Labelled photos from "groundnut-leaf-diseases", an image-classification folder in doussou1999/groundnut-leaf-diseases. The possible labels are: alternaria leaf spot, healthy, leaf spot early and late, rosette, rust.

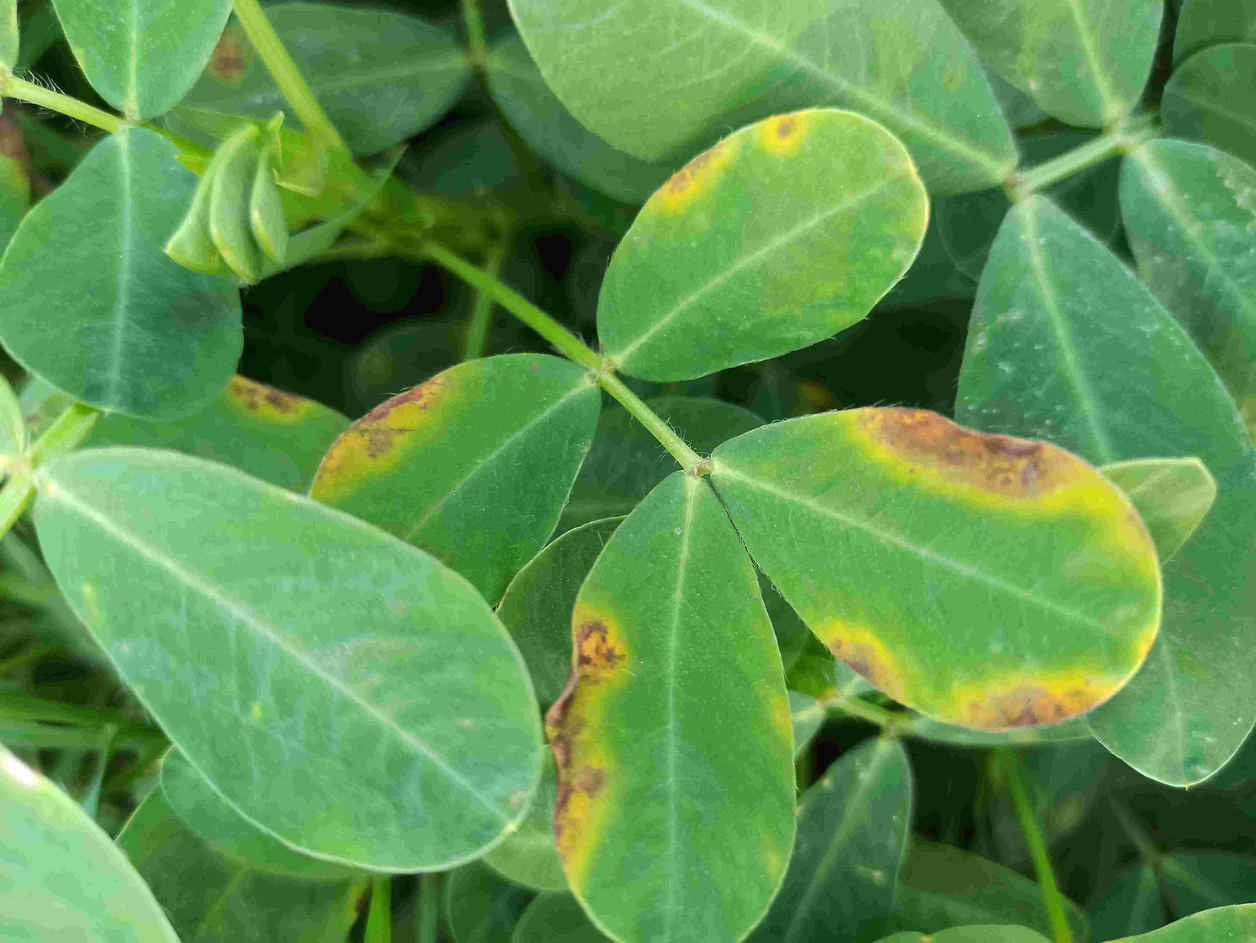
Label: alternaria leaf spot

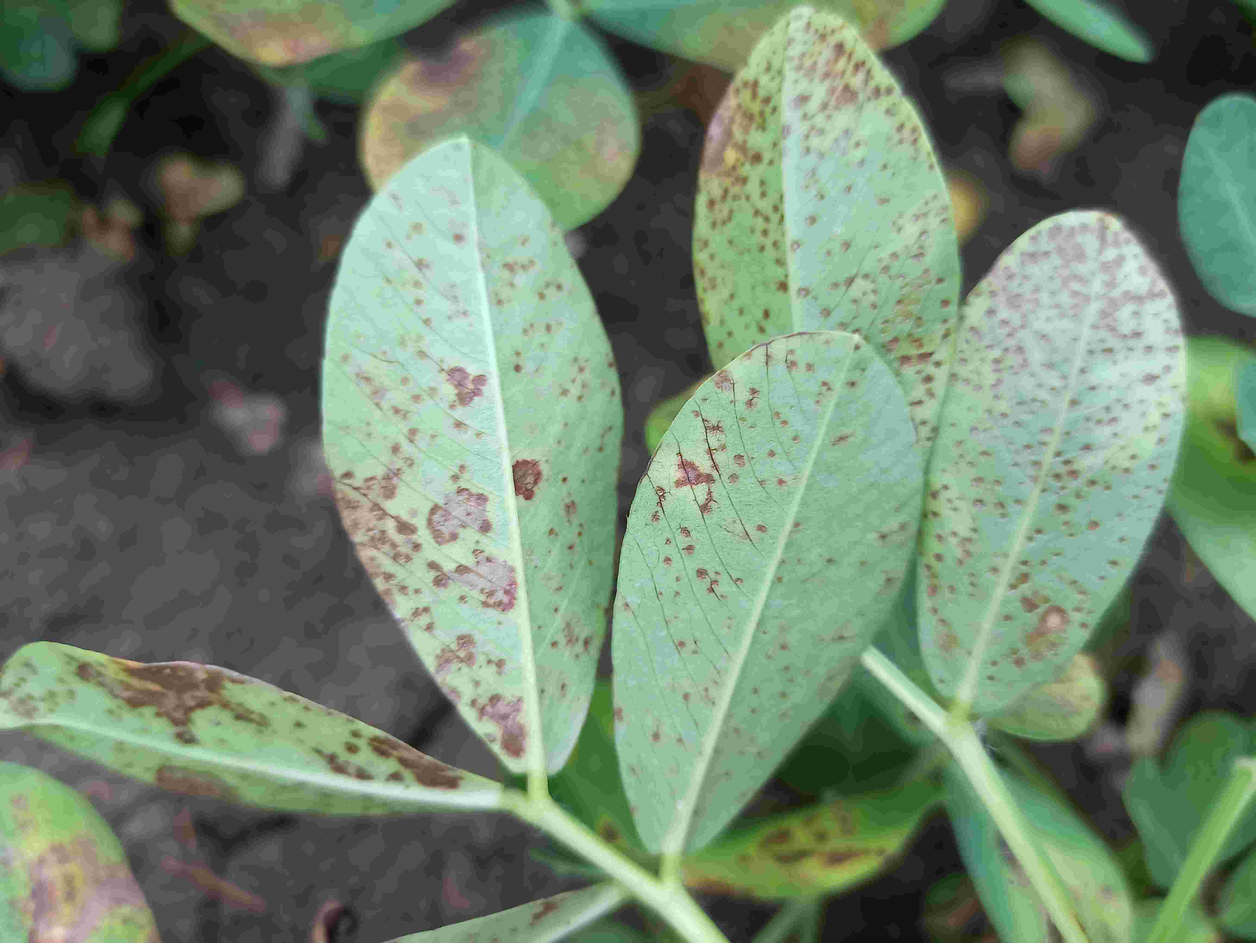
Label: rust

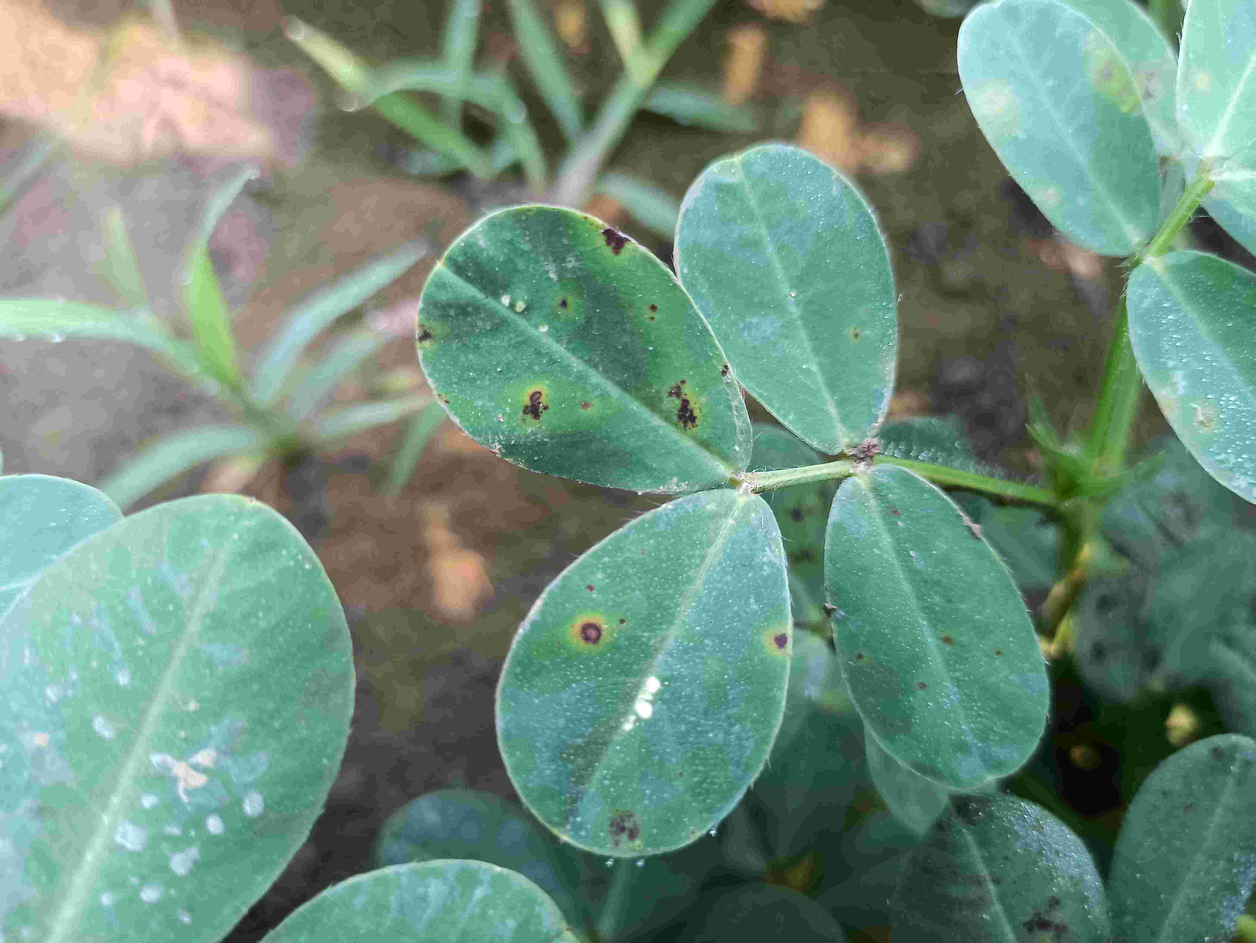
Label: leaf spot early and late

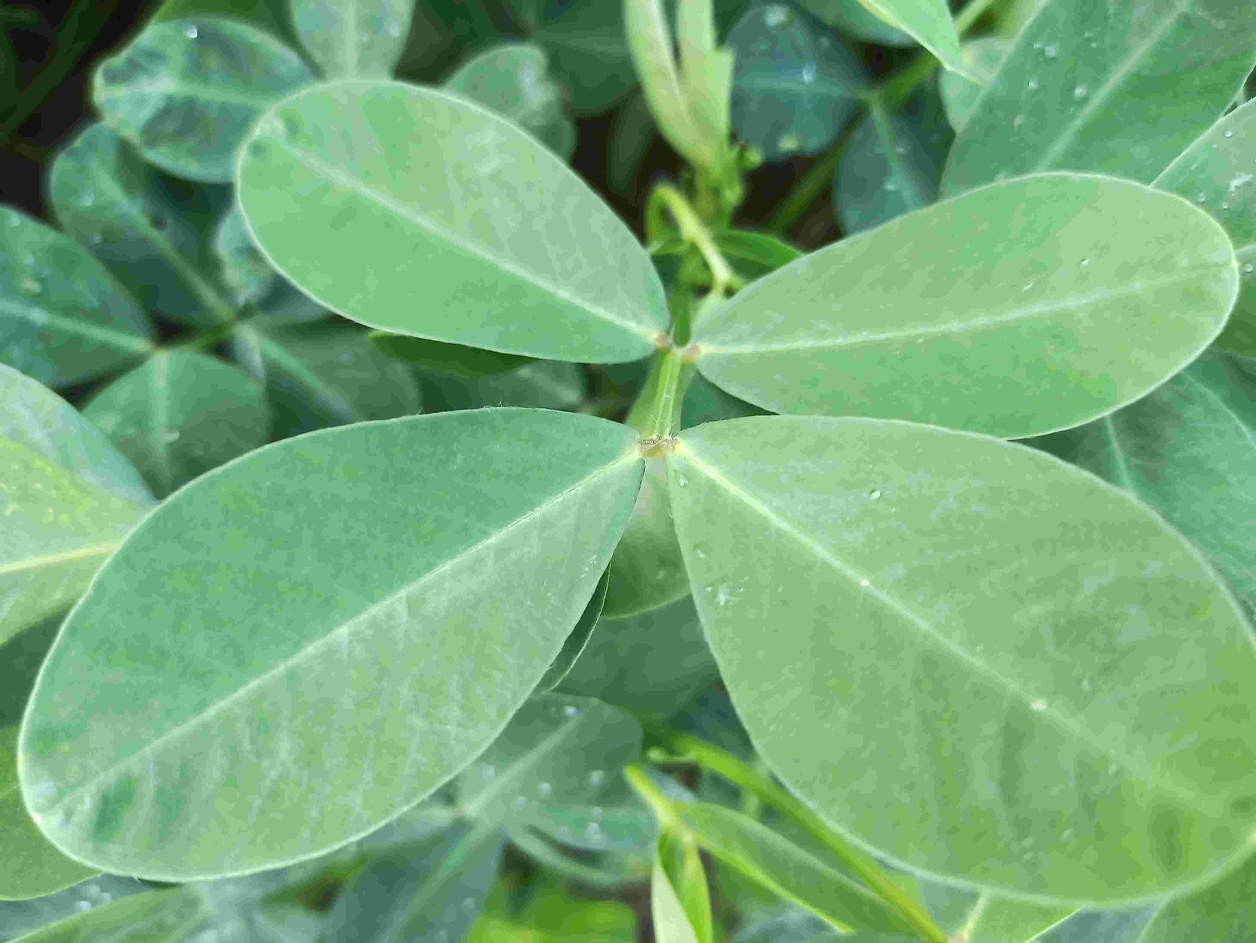
Label: healthy

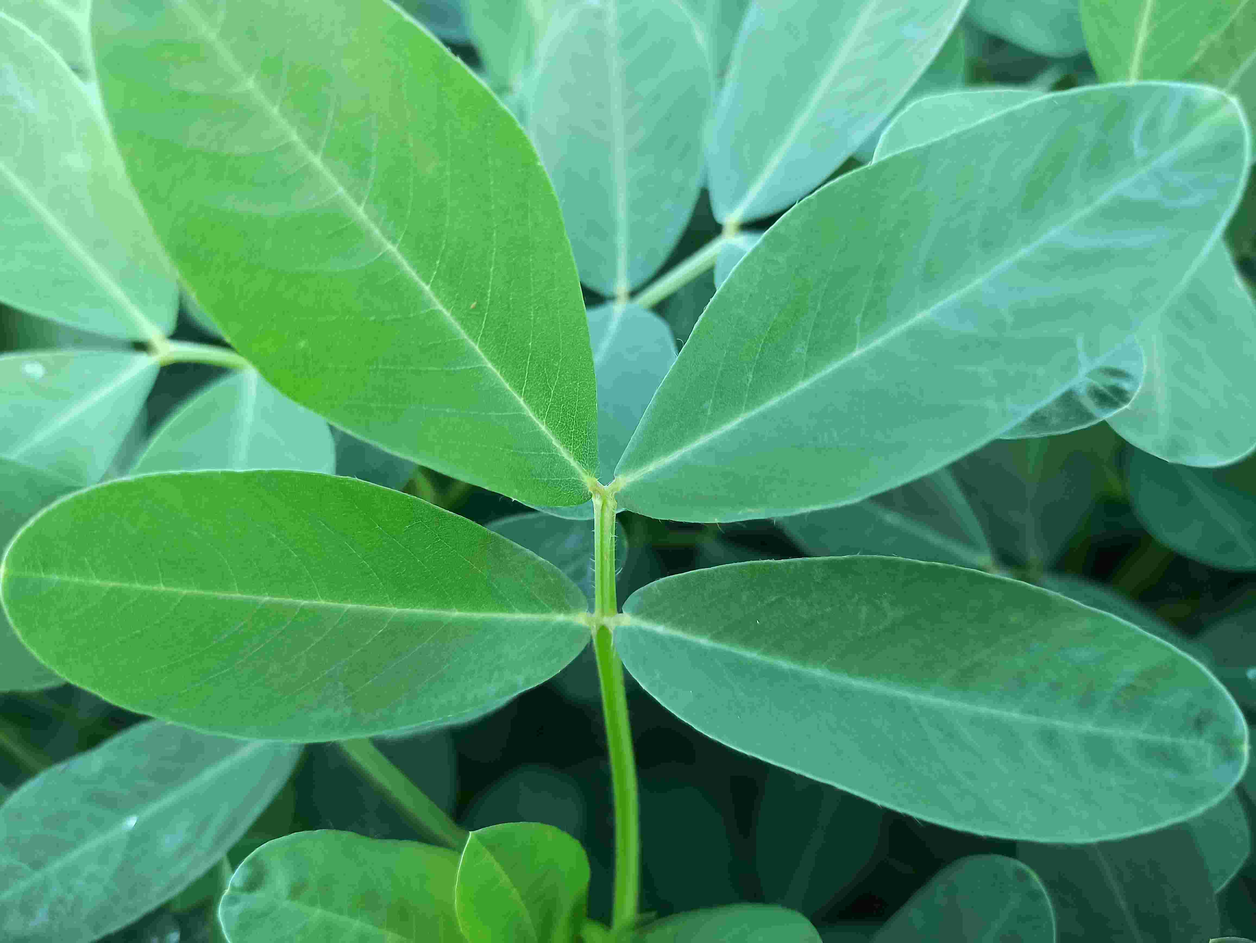
Label: healthy

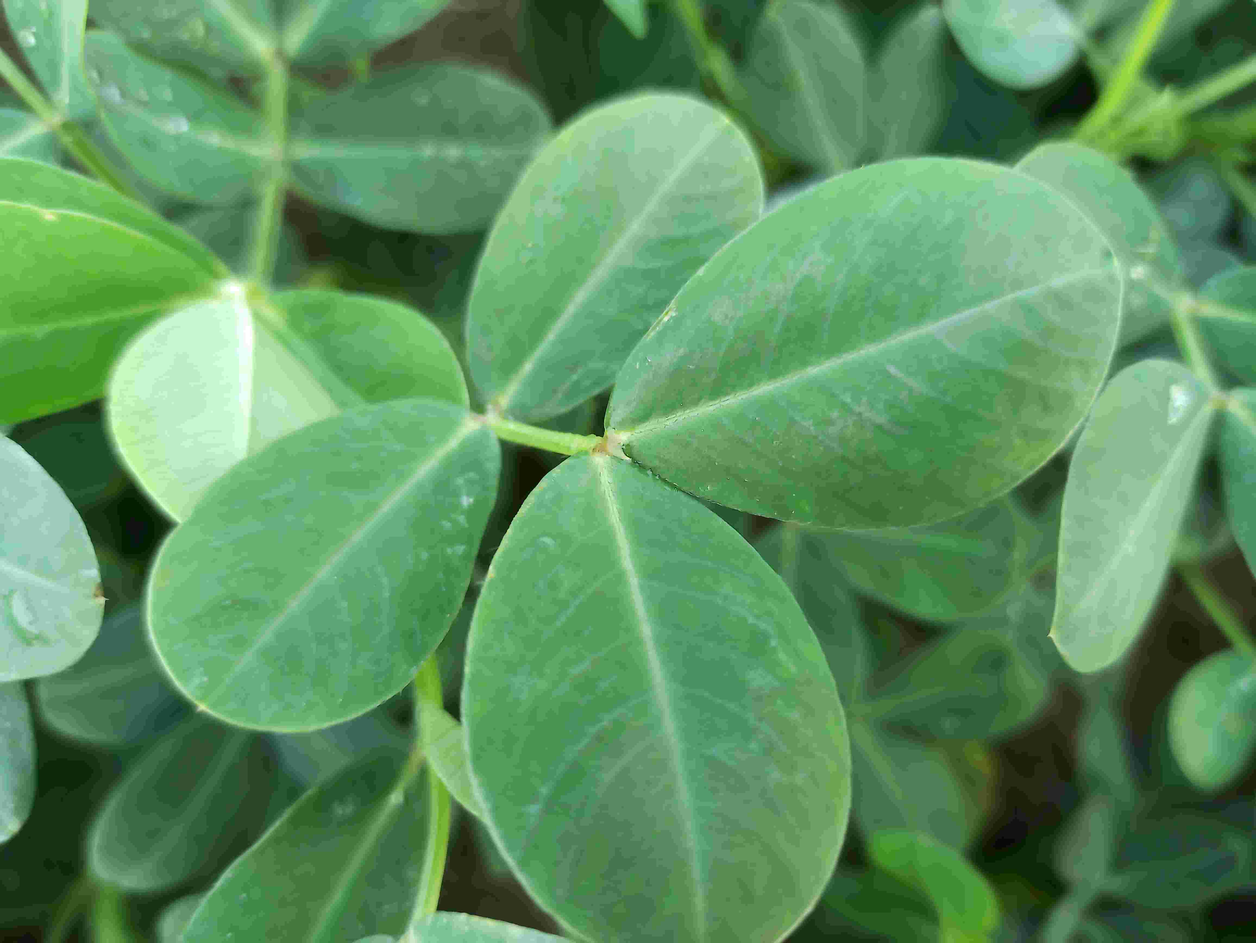
Label: healthy
